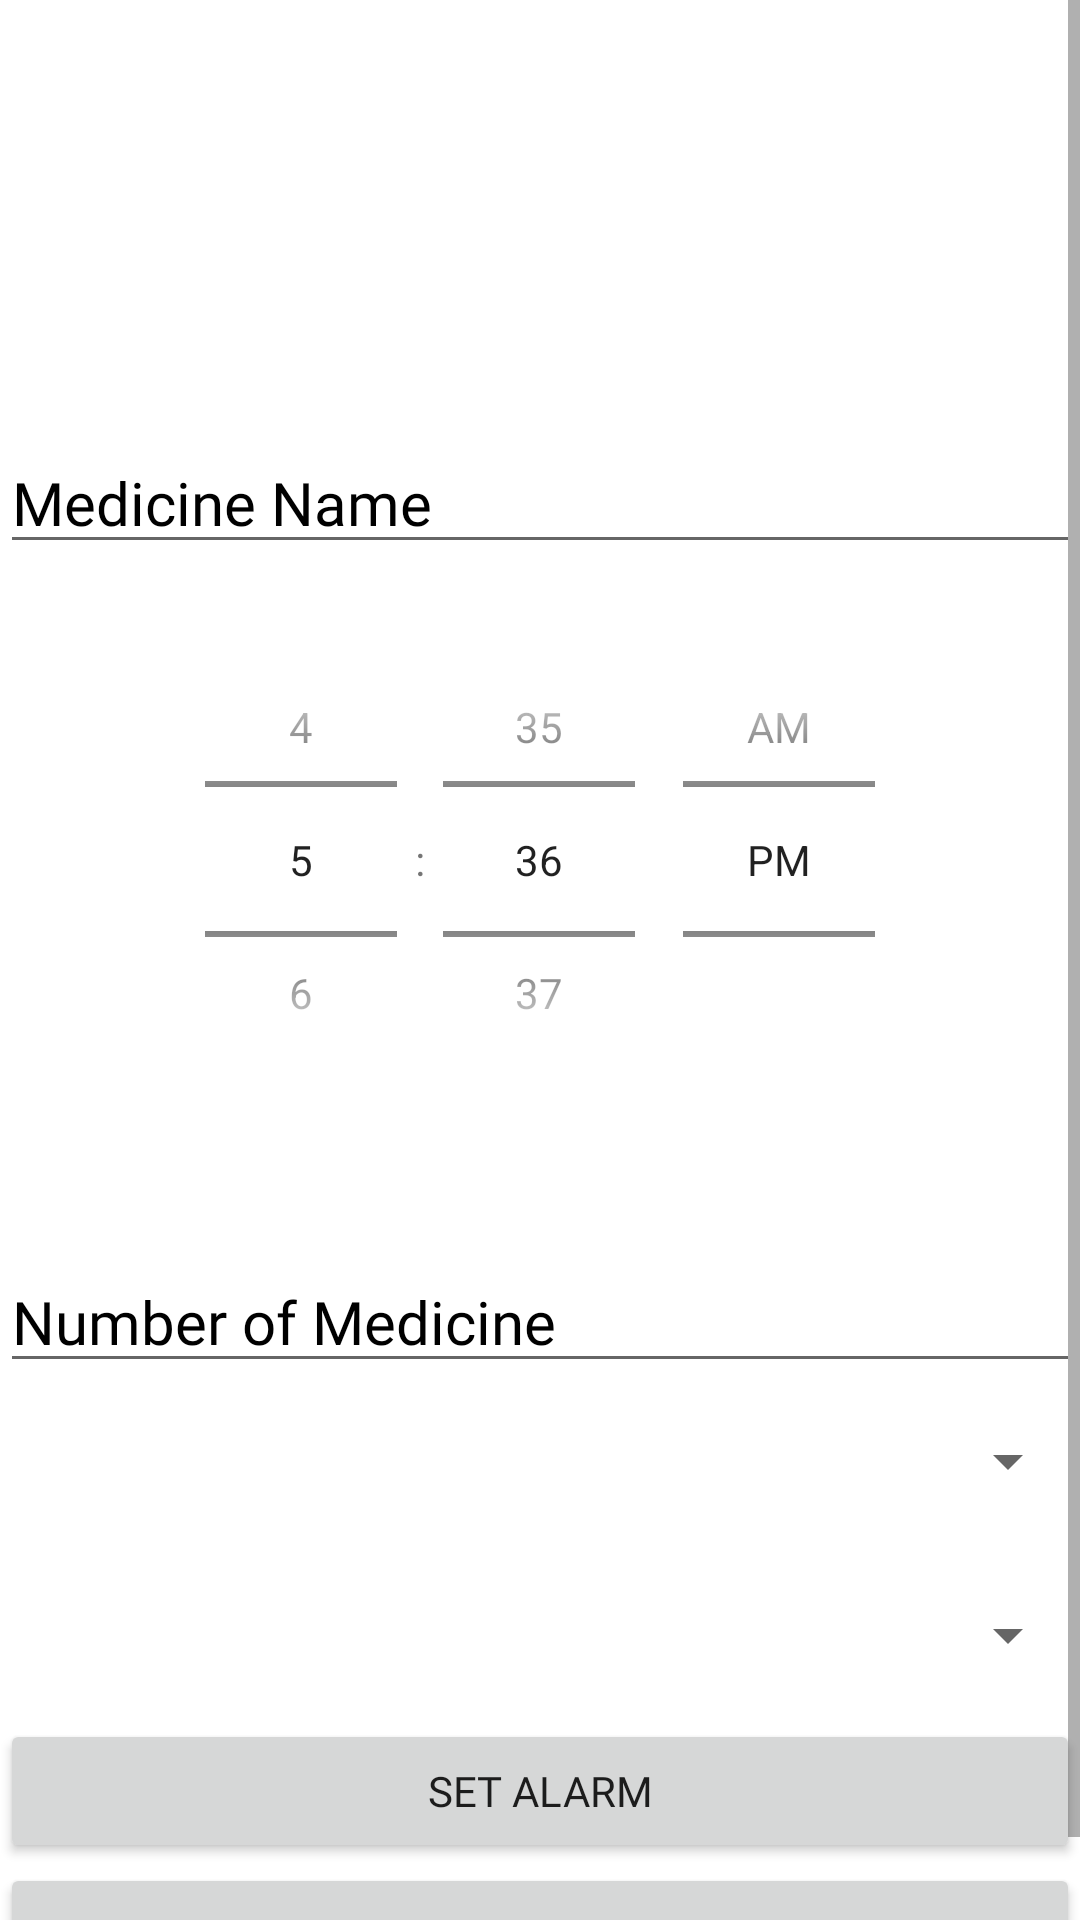

The Android layout XML behind this screen, and the referenced resources:
<!-- AndroidManifest.xml: application theme Theme.MedQx -->
<!-- res/layout/activity_simple_alarm.xml -->
<?xml version="1.0" encoding="utf-8"?>
<ScrollView xmlns:android="http://schemas.android.com/apk/res/android"
    xmlns:app="http://schemas.android.com/apk/res-auto"
    xmlns:tools="http://schemas.android.com/tools"
    android:layout_width="match_parent"
    android:layout_height="match_parent"
    tools:context=".Reminder.SimpleAlarm"
    android:background="@drawable/wp">
<RelativeLayout
    android:layout_width="match_parent"
    android:layout_height="match_parent">

    <ImageView
        android:layout_marginTop="10dp"
        android:layout_marginLeft="10dp"
        android:id="@+id/imageView"
        android:layout_width="198dp"
        android:layout_height="68dp"
        android:paddingTop="10dp"
        app:layout_constraintBottom_toBottomOf="parent"
        app:layout_constraintEnd_toEndOf="parent"
        app:layout_constraintHorizontal_bias="0.071"
        app:layout_constraintStart_toStartOf="parent"
        app:layout_constraintTop_toTopOf="parent"
        app:layout_constraintVertical_bias="0.022"
        app:srcCompat="@drawable/li_med_with_text" />

    <EditText
        android:id="@+id/etMed"
        android:layout_width="match_parent"
        android:layout_height="wrap_content"
        android:layout_below="@+id/imageView"
        android:layout_marginTop="66dp"
        android:fontFamily="@font/anonymous_pro"
        android:hint="Medicine Name"
        android:textColor="@color/black"
        android:textColorHint="@color/black"
        android:textSize="20dp"


        app:layout_constraintBottom_toBottomOf="parent"
        app:layout_constraintEnd_toEndOf="parent"
        app:layout_constraintHorizontal_bias="0.0"
        app:layout_constraintStart_toStartOf="parent"
        app:layout_constraintTop_toTopOf="parent"
        app:layout_constraintVertical_bias="0.136" />

    <TimePicker
        android:id="@+id/timePicker"
        android:layout_width="364dp"
        android:layout_height="165dp"
        android:layout_marginTop="16dp"
        android:timePickerMode="spinner"
        app:layout_constraintBottom_toBottomOf="parent"
        app:layout_constraintEnd_toEndOf="parent"
        app:layout_constraintHorizontal_bias="0.489"
        app:layout_constraintStart_toStartOf="parent"
        app:layout_constraintTop_toBottomOf="@+id/etMed"
        app:layout_constraintVertical_bias="0.0"
        android:layout_below="@id/etMed"/>

    <EditText
        android:id="@+id/med_take"
        android:layout_width="match_parent"
        android:layout_height="wrap_content"
        android:layout_marginTop="48dp"
        android:fontFamily="@font/anonymous_pro"
        android:hint="Number of Medicine"
        android:inputType="number"
        android:textColor="@color/black"
        android:textColorHint="@color/black"
        android:textSize="20dp"
        app:layout_constraintBottom_toBottomOf="parent"
        app:layout_constraintTop_toBottomOf="@+id/timePicker"
        app:layout_constraintVertical_bias="0.0"
        tools:layout_editor_absoluteX="0dp"
        android:layout_below="@id/timePicker"/>

    <Spinner
        android:id="@+id/sp_typeofMed"
        android:layout_width="match_parent"
        android:layout_height="52dp"
        app:layout_constraintBottom_toBottomOf="parent"
        app:layout_constraintTop_toBottomOf="@+id/med_take"
        app:layout_constraintVertical_bias="0.056"
        tools:layout_editor_absoluteX="0dp"
        android:layout_below="@id/med_take"/>

    <Spinner
        android:id="@+id/sp_interval"
        android:layout_width="match_parent"
        android:layout_height="56dp"
        android:layout_marginTop="4dp"
        app:layout_constraintBottom_toBottomOf="parent"
        app:layout_constraintTop_toBottomOf="@+id/sp_typeofMed"
        app:layout_constraintVertical_bias="0.157"
        tools:layout_editor_absoluteX="-16dp"
        android:layout_below="@id/sp_typeofMed"/>

    <Button
        android:id="@+id/btnSetAlarm"
        android:layout_width="match_parent"
        android:layout_height="wrap_content"
        android:fontFamily="@font/anonymous_pro"
        android:text="Set Alarm"
        app:layout_constraintBottom_toBottomOf="parent"
        app:layout_constraintTop_toBottomOf="@+id/sp_interval"
        app:layout_constraintVertical_bias="0.09"
        tools:layout_editor_absoluteX="0dp"
        android:layout_below="@id/sp_interval"/>

    <Button
        android:id="@+id/btnCancel"
        android:layout_width="match_parent"
        android:layout_height="wrap_content"
        android:fontFamily="@font/anonymous_pro"
        android:text="Cancel"
        app:layout_constraintBottom_toBottomOf="parent"
        app:layout_constraintEnd_toEndOf="parent"
        app:layout_constraintHorizontal_bias="0.0"
        app:layout_constraintStart_toStartOf="parent"
        app:layout_constraintTop_toBottomOf="@+id/btnSetAlarm"
        app:layout_constraintVertical_bias="0.144"
        android:layout_below="@id/btnSetAlarm"/>

</RelativeLayout>

</ScrollView>
<!-- resources referenced by this layout -->
<resources>
  <color name="black">#FF000000</color>
  <style name="Theme.MedQx" parent="Theme.MaterialComponents.DayNight.DarkActionBar">
          
          <item name="colorPrimary">@color/purple_500</item>
          <item name="colorPrimaryVariant">@color/purple_700</item>
          <item name="colorOnPrimary">@color/white</item>
          
          <item name="colorSecondary">@color/teal_200</item>
          <item name="colorSecondaryVariant">@color/teal_700</item>
          <item name="colorOnSecondary">@color/black</item>
          
          <item name="android:statusBarColor" tools:targetApi="l">?attr/colorPrimaryVariant</item>
          
      </style>
  <color name="purple_500">#000000</color>
  <color name="purple_700">#000000</color>
  <color name="white">#FFFFFFFF</color>
  <color name="teal_200">#FF03DAC5</color>
  <color name="teal_700">#FF018786</color>
</resources>
